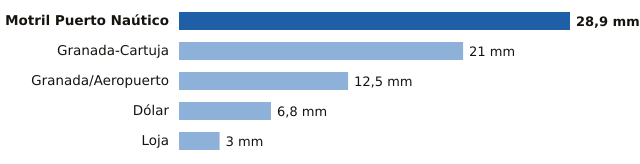

The table this chart was drawn from, first rows:
estacion, provincia, mm
Motril Puerto Naútico, Granada, 28.9
Granada-Cartuja, Granada, 21.0
Granada/Aeropuerto, Granada, 12.5
Dólar, Granada, 6.8
Loja, Granada, 3.0
